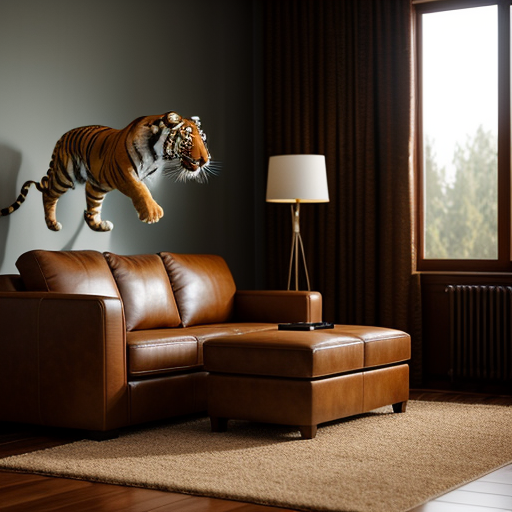
Generation parameters embedded in this image by AUTOMATIC1111 Stable Diffusion web UI or a fork of it (Forge, ...) (PNG 'parameters' text chunk):
cinematic film still The image is a 3D rendering of a tiger breaking through a wall. The tiger is in mid-air, with its claws outstretched. The background is a living room, with a couch, coffee table, and television. A woman is sitting on the couch, watching the tiger in shock. The image is very realistic, and it seems as though the tiger is actually in the room.

 . shallow depth of field, vignette, highly detailed, high budget, bokeh, cinemascope, moody, epic, gorgeous, film grain, grainy
Negative prompt: anime, cartoon, graphic, text, painting, crayon, graphite, abstract, glitch, deformed, mutated, ugly, disfigured
Steps: 25, Sampler: DPM++ 2M Karras, CFG scale: 7, Seed: 2374748191, Size: 512x512, Model hash: 15012c538f, Model: realisticVisionV51_v51VAE, Style Selector Enabled: True, Style Selector Randomize: False, Style Selector Style: Cinematic, Version: v1.6.0